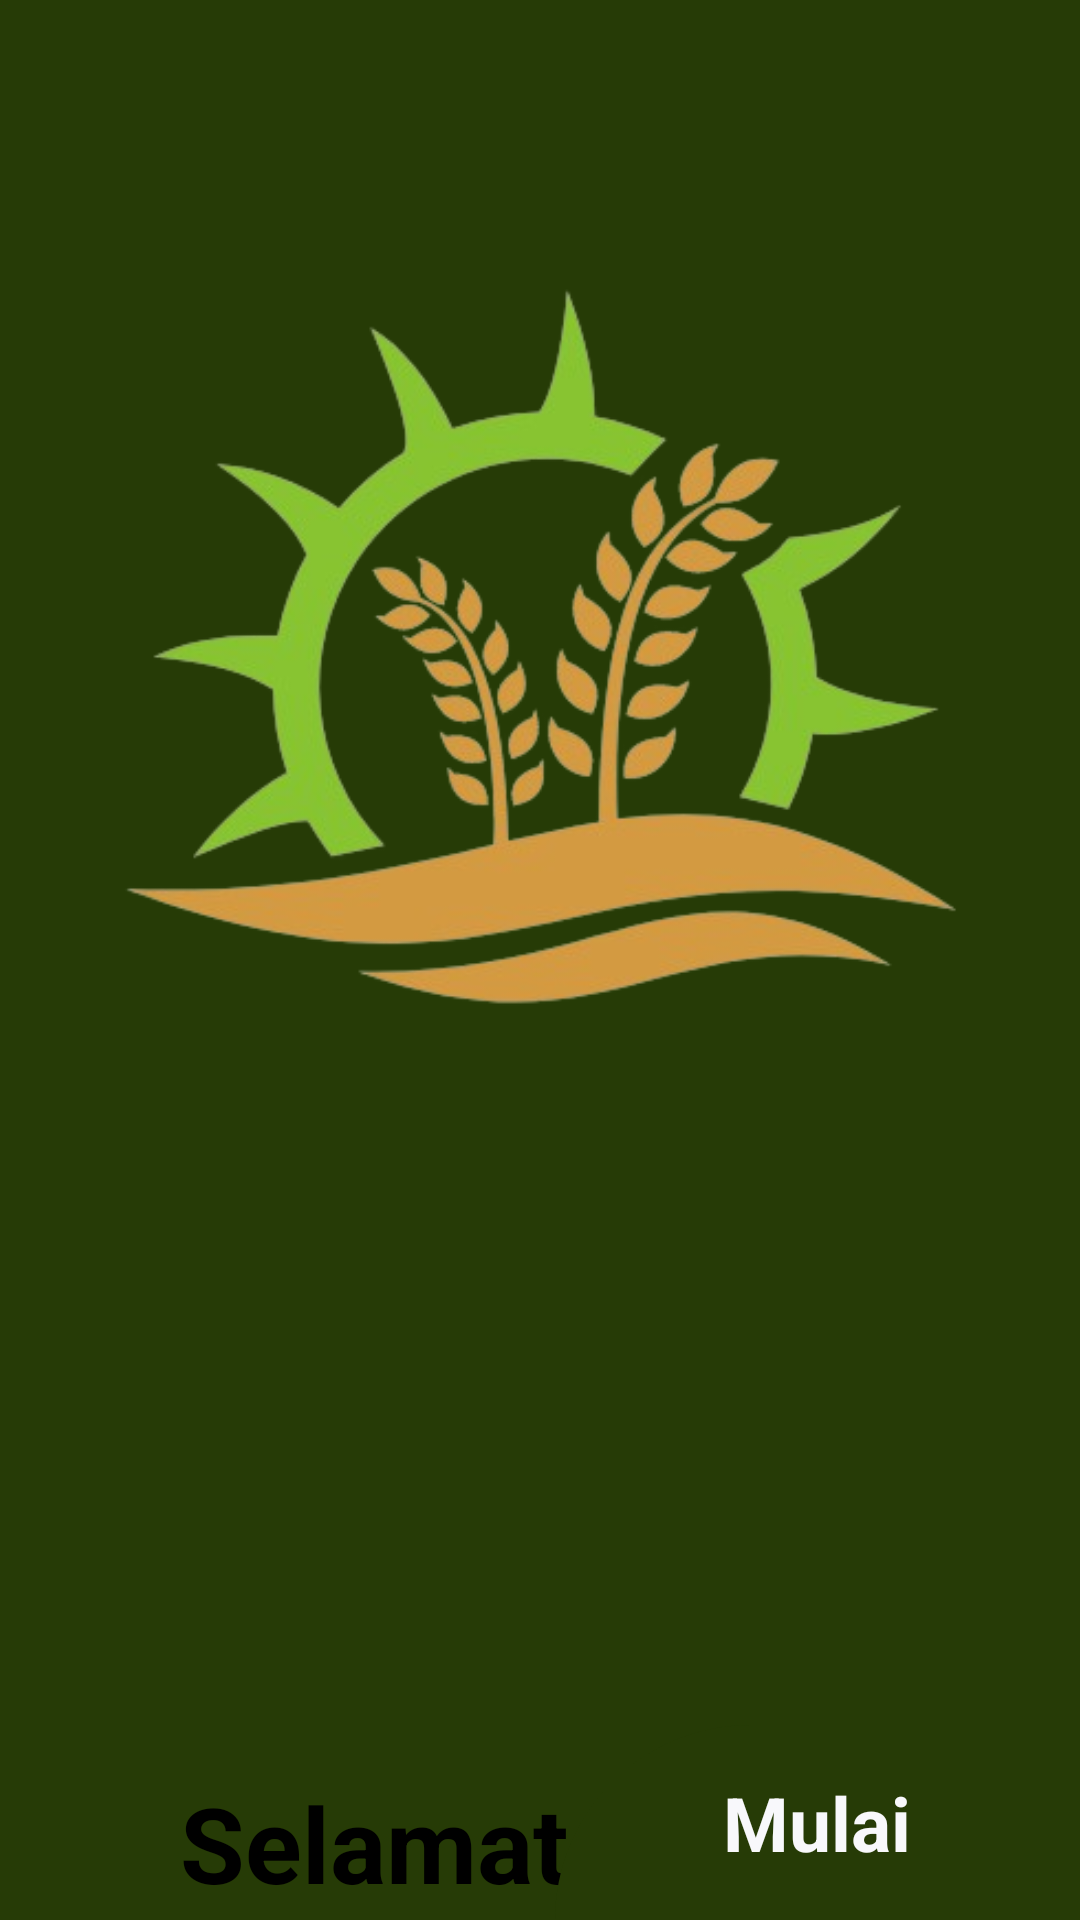

Write the Android layout XML for this screen, with the resource values it uses.
<!-- AndroidManifest.xml: application theme Theme.BumiTani -->
<!-- res/layout/activity_main.xml -->
<?xml version="1.0" encoding="utf-8"?>
<androidx.constraintlayout.widget.ConstraintLayout xmlns:android="http://schemas.android.com/apk/res/android"
    xmlns:app="http://schemas.android.com/apk/res-auto"
    xmlns:tools="http://schemas.android.com/tools"
    android:id="@+id/main"
    android:layout_width="match_parent"
    android:layout_height="match_parent"
    tools:context=".MainActivity"
    android:background="@color/darkGreen">

    <ImageView
        android:id="@+id/imageView"
        android:layout_width="409dp"
        android:layout_height="367dp"
        android:layout_marginTop="32dp"
        app:layout_constraintEnd_toEndOf="parent"
        app:layout_constraintStart_toStartOf="parent"
        app:layout_constraintTop_toTopOf="parent"
        app:srcCompat="@drawable/logo" />

    <ImageView
        android:id="@+id/imageView2"
        android:layout_width="wrap_content"
        android:layout_height="800dp"
        android:scaleType="centerCrop"
        app:layout_constraintBottom_toBottomOf="parent"
        app:layout_constraintEnd_toEndOf="parent"
        app:layout_constraintStart_toStartOf="parent"
        app:layout_constraintTop_toBottomOf="@+id/imageView"
        app:srcCompat="@drawable/bottom_white" />

    <TextView
        android:id="@+id/textView"
        android:layout_width="wrap_content"
        android:layout_height="wrap_content"
        android:layout_marginStart="60dp"
        android:layout_marginTop="192dp"
        android:text="Selamat Datang \ndi Bumi Tani App"
        android:textColor="@color/black"
        android:textSize="35dp"
        android:textStyle="bold"
        app:layout_constraintStart_toStartOf="parent"
        app:layout_constraintTop_toBottomOf="@+id/imageView" />

    <TextView
        android:id="@+id/textView3"
        android:layout_width="wrap_content"
        android:layout_height="wrap_content"
        android:layout_marginTop="16dp"
        android:text="Aplikasi Penyuluhan Pertanian,\nPendeteksi Penyakit Tanaman,\ndan Pemasaran Hasil Tani"
        android:textSize="24sp"
        android:textColor="@color/black"

        app:layout_constraintStart_toStartOf="@+id/textView"
        app:layout_constraintTop_toBottomOf="@+id/textView" />

    <TextView
        android:id="@+id/introBtn"
        android:layout_width="175dp"
        android:layout_height="65dp"
        android:gravity="center"
        android:textColor="@color/greyLight"
        android:textSize="25sp"
        android:text="Mulai"
        android:background="@drawable/bg_button_intro"
        android:textStyle="bold"
        app:layout_constraintBottom_toBottomOf="parent"
        app:layout_constraintEnd_toEndOf="parent" />

</androidx.constraintlayout.widget.ConstraintLayout>
<!-- resources referenced by this layout -->
<resources>
  <color name="black">#FF000000</color>
  <color name="darkGreen">#ff263B06</color>
  <color name="greyLight">#ffF8F8FB</color>
  <!-- drawable bg_button_intro (drawable) -->
  <?xml version="1.0" encoding="utf-8"?>
  <selector xmlns:android="http://schemas.android.com/apk/res/android">
  <item>
      <shape android:shape="rectangle">
          <corners android:topLeftRadius="100dp"/>
          <solid android:color="@color/darkGreen"/>
      </shape>
  </item>
  </selector>
  <!-- drawable logo: png bitmap (drawable, 101697 bytes) -->
  <style name="Theme.BumiTani" parent="Base.Theme.BumiTani" />
  <style name="Base.Theme.BumiTani" parent="Theme.Material3.DayNight.NoActionBar">
          
          
      </style>
</resources>
